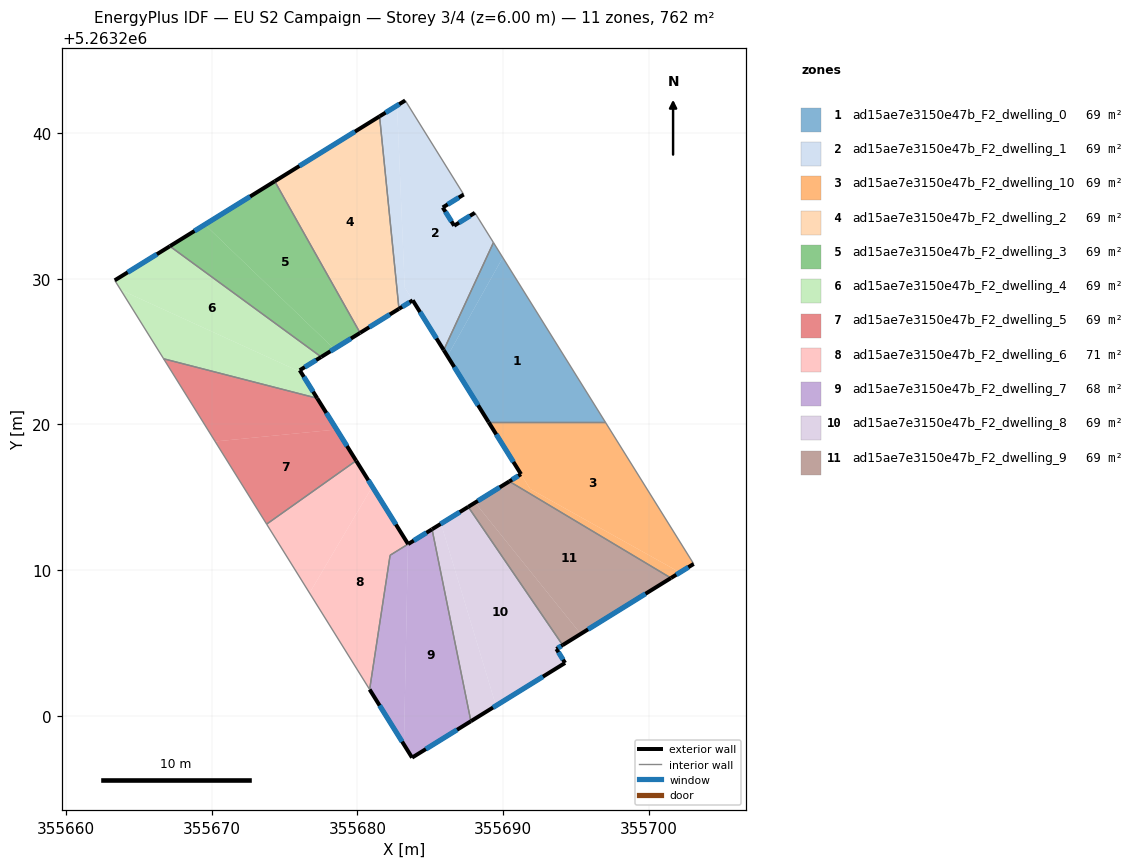
=== STOREY PLAN SPEC (per zone: floor XY polygon, exterior-wall plan segments, windows/doors) ===
zone 1: ad15ae7e3150e47b_F2_dwelling_0  (69.3 m²)
  floor: (355689.98, 5263231.46) (355697.02, 5263220.16) (355689.01, 5263220.16) (355686.18, 5263224.69)
  floor: (355689.34, 5263232.49) (355689.98, 5263231.46) (355686.18, 5263224.69) (355685.92, 5263225.11)
  exterior wall: (355685.92, 5263225.11) – (355689.01, 5263220.16)  [5.8 m]
    window: (355686.65, 5263223.94) – (355688.28, 5263221.32)  [4.9 m²]
  interior walls: 3
zone 2: ad15ae7e3150e47b_F2_dwelling_1  (69.3 m²)
  floor: (355683.28, 5263242.25) (355687.29, 5263235.79) (355685.86, 5263234.90) (355686.64, 5263233.65) (355688.06, 5263234.54) (355689.34, 5263232.49) (355685.92, 5263225.11) (355683.24, 5263229.41) (355682.72, 5263241.90)
  floor: (355682.72, 5263241.90) (355683.24, 5263229.41) (355683.79, 5263228.53) (355682.85, 5263227.94) (355681.52, 5263241.16)
  exterior wall: (355688.06, 5263234.54) – (355686.64, 5263233.65)  [1.7 m]
    window: (355687.73, 5263234.33) – (355686.97, 5263233.86)  [1.4 m²]
  exterior wall: (355683.79, 5263228.53) – (355685.92, 5263225.11)  [4.0 m]
    window: (355684.29, 5263227.72) – (355685.42, 5263225.91)  [3.4 m²]
  exterior wall: (355682.85, 5263227.94) – (355683.79, 5263228.53)  [1.1 m]
    window: (355683.07, 5263228.08) – (355683.57, 5263228.39)  [0.9 m²]
  exterior wall: (355683.28, 5263242.25) – (355681.52, 5263241.16)  [2.1 m]
    window: (355682.87, 5263241.99) – (355681.93, 5263241.41)  [1.7 m²]
  exterior wall: (355685.86, 5263234.90) – (355687.29, 5263235.79)  [1.7 m]
    window: (355686.19, 5263235.11) – (355686.96, 5263235.58)  [1.4 m²]
  exterior wall: (355686.64, 5263233.65) – (355685.86, 5263234.90)  [1.5 m]
    window: (355686.46, 5263233.94) – (355686.04, 5263234.61)  [1.2 m²]
  interior walls: 4
zone 3: ad15ae7e3150e47b_F2_dwelling_10  (69.3 m²)
  floor: (355697.02, 5263220.16) (355703.09, 5263210.42) (355702.14, 5263209.84) (355691.86, 5263215.57) (355689.01, 5263220.16)
  floor: (355702.14, 5263209.84) (355701.52, 5263209.46) (355690.43, 5263216.09) (355691.23, 5263216.59) (355691.86, 5263215.57)
  exterior wall: (355691.23, 5263216.59) – (355690.43, 5263216.09)  [0.9 m]
    window: (355691.04, 5263216.47) – (355690.62, 5263216.21)  [0.8 m²]
  exterior wall: (355689.01, 5263220.16) – (355691.23, 5263216.59)  [4.2 m]
    window: (355689.53, 5263219.32) – (355690.71, 5263217.43)  [3.5 m²]
  exterior wall: (355701.52, 5263209.46) – (355703.09, 5263210.42)  [1.8 m]
    window: (355701.89, 5263209.68) – (355702.72, 5263210.20)  [1.6 m²]
  interior walls: 3
zone 4: ad15ae7e3150e47b_F2_dwelling_2  (69.3 m²)
  floor: (355681.52, 5263241.16) (355682.85, 5263227.94) (355680.18, 5263226.29) (355674.32, 5263236.70)
  exterior wall: (355680.18, 5263226.29) – (355682.85, 5263227.94)  [3.1 m]
    window: (355680.81, 5263226.68) – (355682.22, 5263227.55)  [2.6 m²]
  exterior wall: (355681.52, 5263241.16) – (355674.32, 5263236.70)  [8.5 m]
    window: (355679.83, 5263240.11) – (355676.01, 5263237.75)  [7.1 m²]
  interior walls: 2
zone 5: ad15ae7e3150e47b_F2_dwelling_3  (69.3 m²)
  floor: (355674.32, 5263236.70) (355680.18, 5263226.29) (355678.40, 5263225.19) (355669.52, 5263233.73)
  floor: (355678.40, 5263225.19) (355677.51, 5263224.64) (355667.12, 5263232.24) (355669.52, 5263233.73)
  exterior wall: (355677.51, 5263224.64) – (355680.18, 5263226.29)  [3.1 m]
    window: (355678.14, 5263225.02) – (355679.55, 5263225.90)  [2.6 m²]
  exterior wall: (355674.32, 5263236.70) – (355667.12, 5263232.24)  [8.5 m]
    window: (355672.63, 5263235.65) – (355668.81, 5263233.29)  [7.1 m²]
  interior walls: 2
zone 6: ad15ae7e3150e47b_F2_dwelling_4  (69.3 m²)
  floor: (355677.51, 5263224.64) (355676.03, 5263223.72) (355676.12, 5263223.59) (355663.74, 5263229.24) (355663.33, 5263229.90) (355667.12, 5263232.24)
  floor: (355676.12, 5263223.59) (355677.23, 5263221.80) (355666.69, 5263224.51) (355663.74, 5263229.24)
  exterior wall: (355676.03, 5263223.72) – (355677.51, 5263224.64)  [1.7 m]
    window: (355676.38, 5263223.94) – (355677.16, 5263224.42)  [1.5 m²]
  exterior wall: (355677.23, 5263221.80) – (355676.03, 5263223.72)  [2.3 m]
    window: (355676.95, 5263222.25) – (355676.32, 5263223.27)  [1.9 m²]
  exterior wall: (355667.12, 5263232.24) – (355663.33, 5263229.90)  [4.5 m]
    window: (355666.23, 5263231.69) – (355664.22, 5263230.45)  [3.8 m²]
  interior walls: 3
zone 7: ad15ae7e3150e47b_F2_dwelling_5  (69.3 m²)
  floor: (355677.23, 5263221.80) (355678.57, 5263219.66) (355670.23, 5263218.83) (355666.69, 5263224.51)
  floor: (355678.57, 5263219.66) (355679.91, 5263217.51) (355673.76, 5263213.16) (355670.23, 5263218.83)
  exterior wall: (355679.91, 5263217.51) – (355677.23, 5263221.80)  [5.1 m]
    window: (355679.28, 5263218.52) – (355677.86, 5263220.79)  [4.3 m²]
  interior walls: 3
zone 8: ad15ae7e3150e47b_F2_dwelling_6  (70.5 m²)
  floor: (355681.02, 5263215.73) (355683.47, 5263211.80) (355683.47, 5263211.78) (355682.24, 5263211.01) (355680.84, 5263201.80) (355676.71, 5263208.42)
  floor: (355679.91, 5263217.51) (355681.02, 5263215.73) (355676.71, 5263208.42) (355673.76, 5263213.16)
  exterior wall: (355683.48, 5263211.79) – (355679.91, 5263217.51)  [6.7 m]
    window: (355682.64, 5263213.13) – (355680.75, 5263216.17)  [5.7 m²]
  interior walls: 4
zone 9: ad15ae7e3150e47b_F2_dwelling_7  (68.0 m²)
  floor: (355683.47, 5263211.78) (355683.19, 5263198.02) (355680.84, 5263201.80) (355682.24, 5263211.01)
  floor: (355685.12, 5263212.80) (355687.79, 5263199.62) (355683.75, 5263197.12) (355683.19, 5263198.02) (355683.47, 5263211.78)
  exterior wall: (355683.75, 5263197.12) – (355687.79, 5263199.62)  [4.8 m]
    window: (355684.70, 5263197.71) – (355686.84, 5263199.04)  [4.0 m²]
  exterior wall: (355680.84, 5263201.80) – (355683.75, 5263197.12)  [5.5 m]
    window: (355681.52, 5263200.70) – (355683.06, 5263198.22)  [4.7 m²]
  exterior wall: (355685.12, 5263212.80) – (355683.48, 5263211.79)  [1.9 m]
    window: (355684.74, 5263212.56) – (355683.86, 5263212.03)  [1.6 m²]
  interior walls: 3
zone 10: ad15ae7e3150e47b_F2_dwelling_8  (69.3 m²)
  floor: (355685.74, 5263213.18) (355689.51, 5263200.69) (355687.79, 5263199.62) (355685.12, 5263212.80)
  floor: (355687.61, 5263214.34) (355694.09, 5263204.85) (355693.66, 5263204.58) (355694.26, 5263203.62) (355689.51, 5263200.69) (355685.74, 5263213.18)
  exterior wall: (355687.79, 5263199.62) – (355694.26, 5263203.62)  [7.6 m]
    window: (355689.31, 5263200.56) – (355692.74, 5263202.69)  [6.4 m²]
  exterior wall: (355687.60, 5263214.34) – (355685.12, 5263212.80)  [2.9 m]
    window: (355687.02, 5263213.98) – (355685.70, 5263213.17)  [2.5 m²]
  exterior wall: (355693.66, 5263204.58) – (355694.09, 5263204.85)  [0.5 m]
    window: (355693.76, 5263204.65) – (355693.99, 5263204.79)  [0.4 m²]
  exterior wall: (355694.26, 5263203.62) – (355693.66, 5263204.58)  [1.1 m]
    window: (355694.12, 5263203.85) – (355693.80, 5263204.36)  [1.0 m²]
  interior walls: 2
zone 11: ad15ae7e3150e47b_F2_dwelling_9  (69.3 m²)
  floor: (355688.08, 5263214.63) (355695.33, 5263205.62) (355694.09, 5263204.85) (355687.61, 5263214.34)
  floor: (355701.52, 5263209.46) (355694.09, 5263204.85) (355695.33, 5263205.62) (355688.08, 5263214.63) (355690.43, 5263216.09)
  exterior wall: (355690.43, 5263216.09) – (355687.60, 5263214.34)  [3.3 m]
    window: (355689.77, 5263215.68) – (355688.27, 5263214.75)  [2.8 m²]
  exterior wall: (355694.09, 5263204.85) – (355701.52, 5263209.46)  [8.7 m]
    window: (355695.84, 5263205.93) – (355699.78, 5263208.37)  [7.4 m²]
  interior walls: 2

=== DERIVED (storey summary) ===
Building: EU S2 Campaign
Storey: 3 of 4  (floor level z = 6.00 m)
Storey gross floor area: 762.1 m²
Zones on this storey: 11
  - ad15ae7e3150e47b_F2_dwelling_0: floor 69.3 m²; exterior wall 5.8 m (17.5 m²); 1 window(s) 4.9 m²; WWR 28.1%
  - ad15ae7e3150e47b_F2_dwelling_1: floor 69.3 m²; exterior wall 12.1 m (36.2 m²); 6 window(s) 10.2 m²; WWR 28.1%
  - ad15ae7e3150e47b_F2_dwelling_10: floor 69.3 m²; exterior wall 7.0 m (21.0 m²); 3 window(s) 5.9 m²; WWR 28.1%
  - ad15ae7e3150e47b_F2_dwelling_2: floor 69.3 m²; exterior wall 11.6 m (34.8 m²); 2 window(s) 9.8 m²; WWR 28.1%
  - ad15ae7e3150e47b_F2_dwelling_3: floor 69.3 m²; exterior wall 11.6 m (34.8 m²); 2 window(s) 9.8 m²; WWR 28.1%
  - ad15ae7e3150e47b_F2_dwelling_4: floor 69.3 m²; exterior wall 8.5 m (25.4 m²); 3 window(s) 7.1 m²; WWR 28.1%
  - ad15ae7e3150e47b_F2_dwelling_5: floor 69.3 m²; exterior wall 5.1 m (15.2 m²); 1 window(s) 4.3 m²; WWR 28.1%
  - ad15ae7e3150e47b_F2_dwelling_6: floor 70.5 m²; exterior wall 6.7 m (20.2 m²); 1 window(s) 5.7 m²; WWR 28.1%
  - ad15ae7e3150e47b_F2_dwelling_7: floor 68.0 m²; exterior wall 12.2 m (36.6 m²); 3 window(s) 10.3 m²; WWR 28.1%
  - ad15ae7e3150e47b_F2_dwelling_8: floor 69.3 m²; exterior wall 12.2 m (36.5 m²); 4 window(s) 10.3 m²; WWR 28.1%
  - ad15ae7e3150e47b_F2_dwelling_9: floor 69.3 m²; exterior wall 12.1 m (36.2 m²); 2 window(s) 10.2 m²; WWR 28.1%
Zone adjacency (shared interzone walls):
  - ad15ae7e3150e47b_F2_dwelling_0 ↔ ad15ae7e3150e47b_F2_dwelling_1
  - ad15ae7e3150e47b_F2_dwelling_0 ↔ ad15ae7e3150e47b_F2_dwelling_10
  - ad15ae7e3150e47b_F2_dwelling_1 ↔ ad15ae7e3150e47b_F2_dwelling_2
  - ad15ae7e3150e47b_F2_dwelling_10 ↔ ad15ae7e3150e47b_F2_dwelling_9
  - ad15ae7e3150e47b_F2_dwelling_2 ↔ ad15ae7e3150e47b_F2_dwelling_3
  - ad15ae7e3150e47b_F2_dwelling_3 ↔ ad15ae7e3150e47b_F2_dwelling_4
  - ad15ae7e3150e47b_F2_dwelling_4 ↔ ad15ae7e3150e47b_F2_dwelling_5
  - ad15ae7e3150e47b_F2_dwelling_5 ↔ ad15ae7e3150e47b_F2_dwelling_6
  - ad15ae7e3150e47b_F2_dwelling_6 ↔ ad15ae7e3150e47b_F2_dwelling_7
  - ad15ae7e3150e47b_F2_dwelling_7 ↔ ad15ae7e3150e47b_F2_dwelling_8
  - ad15ae7e3150e47b_F2_dwelling_8 ↔ ad15ae7e3150e47b_F2_dwelling_9